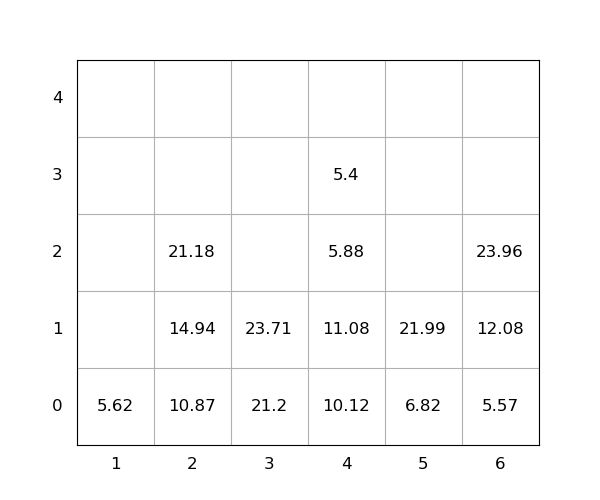

The table this chart was drawn from, first rows:
idx, loc_x, loc_y, loc_z, weight, group, score, seq, reloc, size(ft)
1, 4, 0, 0, 10.12, 0, 10.12, 0, 1.0, 20
2, 5, 0, 0, 6.82, 0, 6.82, 0, 0, 20
3, 4, 0, 1, 11.08, 0, 11.08, 0, 1.0, 20
4, 2, 0, 0, 10.87, 0, 10.87, 0, 0, 20
5, 4, 0, 2, 5.88, 0, 5.88, 0, 1.0, 20
6, 2, 0, 1, 14.94, 0, 14.94, 0, 0, 20
7, 3, 0, 0, 21.2, 0, 21.2, 0, 0, 20
8, 1, 0, 0, 5.62, 0, 5.62, 1, 0, 20
9, 6, 0, 0, 5.57, 0, 5.57, 2, 0, 20
10, 3, 0, 1, 23.71, 0, 23.71, 3, 0, 20
11, 4, 0, 3, 5.4, 0, 5.4, 4, 1.0, 20
12, 6, 0, 1, 12.08, 0, 12.08, 5, 0, 20
13, 6, 0, 2, 23.96, 0, 23.96, 6, 0, 20
14, 2, 0, 2, 21.18, 0, 21.18, 7, 0, 20
15, 5, 0, 1, 21.99, 0, 21.99, 8, 0, 20
